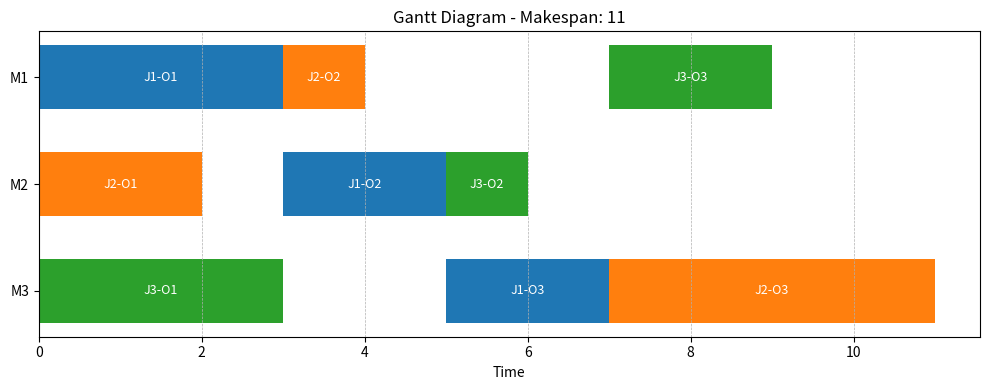

This chart was generated by the following Python code: (Note: this script raises an exception after producing the figure.)
import matplotlib.pyplot as plt
import pandas as pd

def plot_gantt(df):
    """
    Dibuja un diagrama de Gantt con colores por job.
    Requiere columnas: job, machine, start, end (y opcionalmente op)
    """
    # Definir colores por job (se generan automáticamente si hay más jobs)
    unique_jobs = sorted(df["job"].unique())
    cmap = plt.get_cmap("tab10")
    job_colors = {job: cmap(i % 10) for i, job in enumerate(unique_jobs)}

    # Configurar figura
    fig, ax = plt.subplots(figsize=(10, 4))
    machines = sorted(df["machine"].unique())[::-1]
    machine_to_y = {m: i for i, m in enumerate(machines)}
    height = 0.6

    # Dibujar barras
    for row in df.itertuples():
        y = machine_to_y[row.machine]
        dur = row.end - row.start
        color = job_colors[row.job]
        ax.barh(y, dur, left=row.start, height=height, color=color)
        label = f"{row.job}-O{row.op}" if hasattr(row, "op") else row.job
        ax.text(row.start + dur / 2, y, label, va="center", ha="center", color="white", fontsize=9)

    # Estética
    ax.set_yticks(list(machine_to_y.values()))
    ax.set_yticklabels(list(machine_to_y.keys()))
    ax.set_xlabel("Time")
    ax.set_title("Gantt Diagram - Makespan: 11")
    ax.grid(axis="x", linestyle="--", linewidth=0.5)
    plt.tight_layout()
    plt.savefig("./unit-04/output/simple_gantt.png")

# ====== Ejemplo de uso (tú defines el orden manualmente) ======
# df = pd.DataFrame([
#     {"job": "J1", "machine": "M1", "start": 0, "end": 3, "op": 1},
#     {"job": "J1", "machine": "M2", "start": 3, "end": 5, "op": 2},
#     {"job": "J2", "machine": "M2", "start": 0, "end": 2, "op": 1},
#     {"job": "J2", "machine": "M1", "start": 2, "end": 3, "op": 2},
# ])
# plot_gantt(df)


# Datos del problema (orden y duración)
import pandas as pd

data = {
    "J1": [("M1", 3), ("M2", 2), ("M3", 2)],
    "J2": [("M2", 2), ("M1", 1), ("M3", 4)],
    "J3": [("M3", 3), ("M2", 1), ("M1", 2)],
}

# Diccionario para llevar el último tiempo disponible por máquina
df = pd.DataFrame([
    {"job": "J1", "machine": "M1", "start": 0, "end": 3, "op": 1},
    {"job": "J1", "machine": "M2", "start": 3, "end": 5, "op": 2},
    {"job": "J1", "machine": "M3", "start": 5, "end": 7, "op": 3},
    {"job": "J2", "machine": "M2", "start": 0, "end": 2, "op": 1},
    {"job": "J2", "machine": "M1", "start": 3, "end": 4, "op": 2},
    {"job": "J2", "machine": "M3", "start": 7, "end": 11, "op": 3},
    {"job": "J3", "machine": "M3", "start": 0, "end": 3, "op": 1},
    {"job": "J3", "machine": "M2", "start": 5, "end": 6, "op": 2},
    {"job": "J3", "machine": "M1", "start": 7, "end": 9, "op": 3},
])
print(df)
plot_gantt(df)